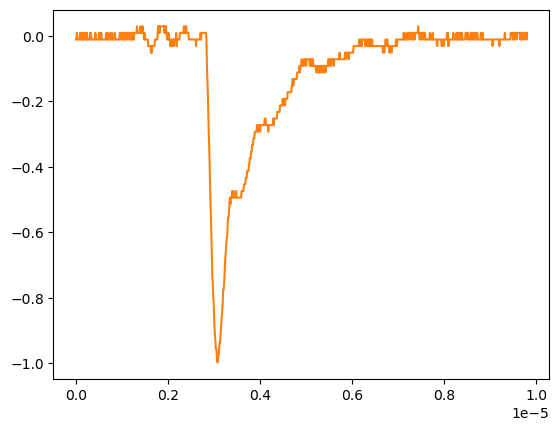

The data file committed next to this chart (first rows):
# KEYSIGHT TECHNOLOGIES, MSO-X 3024T, MY58262555, 07.30.2019051434
# time, 1
# 2024-09-12 16:55:30.938560
0.000000000000000000e+00, -1.149500000000000001e-02
9.809809809809809921e-09, -1.149500000000000001e-02
1.961961961961961984e-08, 8.605520000000000183e-03
2.942942942942943142e-08, -1.149500000000000001e-02
3.923923923923923968e-08, -1.149500000000000001e-02
4.904904904904904795e-08, -1.149500000000000001e-02
5.885885885885886283e-08, -1.149500000000000001e-02
6.866866866866867110e-08, -1.149500000000000001e-02
7.847847847847847937e-08, -1.149500000000000001e-02
8.828828828828828763e-08, 8.605520000000000183e-03
9.809809809809809590e-08, -1.149500000000000001e-02
1.079079079079079042e-07, 8.605520000000000183e-03
1.177177177177177257e-07, -1.149500000000000001e-02
1.275275275275275207e-07, 8.605520000000000183e-03
1.373373373373373422e-07, -1.149500000000000001e-02
1.471471471471471372e-07, -1.149500000000000001e-02
1.569569569569569587e-07, 8.605520000000000183e-03
1.667667667667667802e-07, -1.149500000000000001e-02
1.765765765765765753e-07, 8.605520000000000183e-03
1.863863863863863968e-07, -1.149500000000000001e-02
1.961961961961961918e-07, -1.149500000000000001e-02
2.060060060060060133e-07, -1.149500000000000001e-02
2.158158158158158083e-07, 8.605520000000000183e-03
2.256256256256256298e-07, -1.149500000000000001e-02
2.354354354354354513e-07, 8.605520000000000183e-03
2.452452452452452728e-07, -1.149500000000000001e-02
2.550550550550550414e-07, -1.149500000000000001e-02
2.648648648648648629e-07, -1.149500000000000001e-02
2.746746746746746844e-07, -1.149500000000000001e-02
2.844844844844845059e-07, -1.149500000000000001e-02
2.942942942942942745e-07, -1.149500000000000001e-02
3.041041041041040960e-07, 8.605520000000000183e-03
3.139139139139139175e-07, -1.149500000000000001e-02
3.237237237237237390e-07, 8.605520000000000183e-03
3.335335335335335605e-07, -1.149500000000000001e-02
3.433433433433433290e-07, -1.149500000000000001e-02
3.531531531531531505e-07, -1.149500000000000001e-02
3.629629629629629720e-07, -1.149500000000000001e-02
3.727727727727727935e-07, -1.149500000000000001e-02
3.825825825825825621e-07, -1.149500000000000001e-02
3.923923923923923836e-07, -1.149500000000000001e-02
4.022022022022022051e-07, -1.149500000000000001e-02
4.120120120120120266e-07, -1.149500000000000001e-02
4.218218218218218481e-07, 8.605520000000000183e-03
4.316316316316316167e-07, -1.149500000000000001e-02
4.414414414414414382e-07, -1.149500000000000001e-02
4.512512512512512597e-07, -1.149500000000000001e-02
4.610610610610610812e-07, -1.149500000000000001e-02
4.708708708708709027e-07, -1.149500000000000001e-02
4.806806806806806712e-07, -1.149500000000000001e-02
4.904904904904905457e-07, -1.149500000000000001e-02
5.003003003003003142e-07, 8.605520000000000183e-03
5.101101101101100828e-07, 8.605520000000000183e-03
5.199199199199199572e-07, -1.149500000000000001e-02
5.297297297297297258e-07, 8.605520000000000183e-03
5.395395395395394944e-07, -1.149500000000000001e-02
5.493493493493493688e-07, 8.605520000000000183e-03
5.591591591591591374e-07, -1.149500000000000001e-02
... 942 more rows
